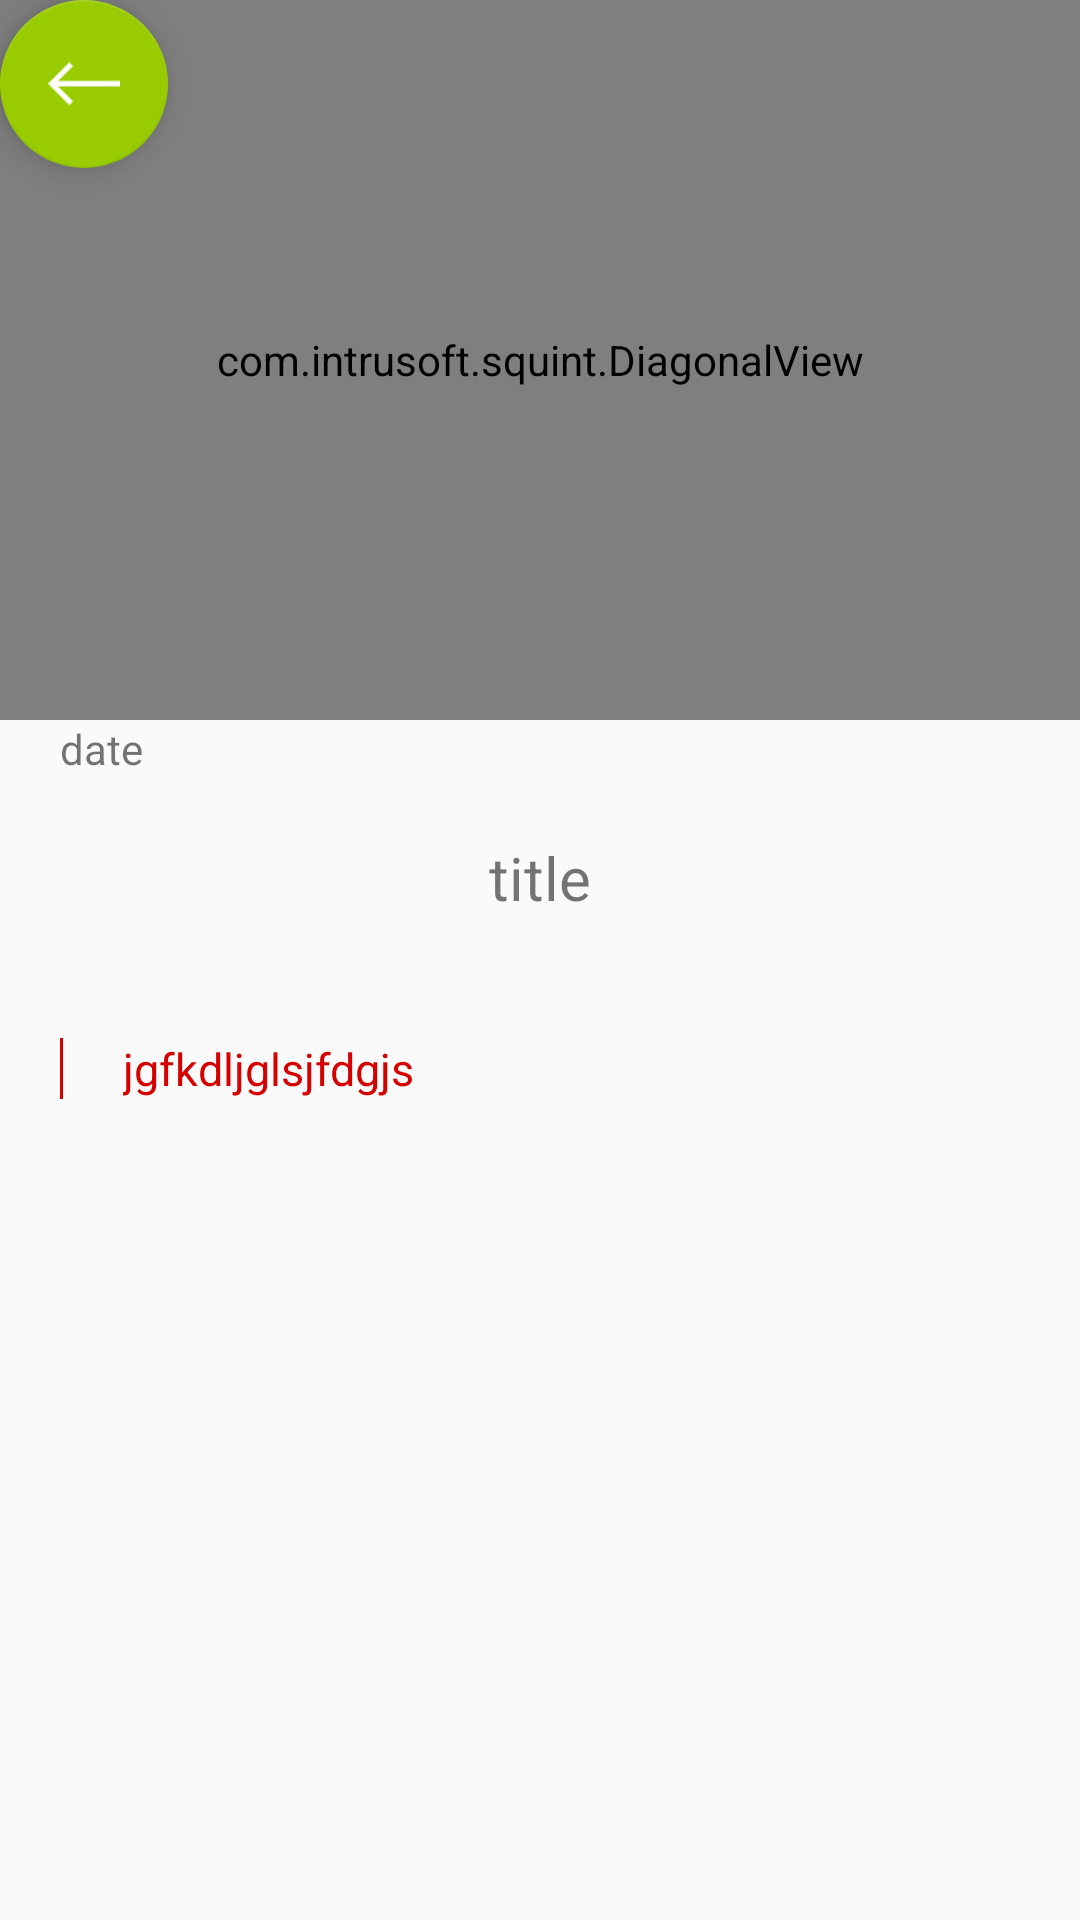

The Android layout XML behind this screen, and the referenced resources:
<!-- AndroidManifest.xml: application theme AppTheme -->
<!-- res/layout/activity_detail.xml -->
<?xml version="1.0" encoding="utf-8"?>
<RelativeLayout xmlns:android="http://schemas.android.com/apk/res/android"
    xmlns:app="http://schemas.android.com/apk/res-auto"
    xmlns:tools="http://schemas.android.com/tools"
    android:layout_width="match_parent"
    android:layout_height="match_parent"
    tools:context="com.example.boulocalix.newspaper.DetailActivity">

    <android.support.design.widget.FloatingActionButton
        android:id="@+id/back"
        android:layout_width="wrap_content"
        android:layout_height="wrap_content"
        android:layout_margin="@dimen/fab_margin"
        app:backgroundTint="@android:color/holo_green_light"
        app:srcCompat="@mipmap/back_arrow" />

    <ScrollView
        android:layout_width="match_parent"
        android:layout_height="match_parent">

        <LinearLayout
            android:layout_width="match_parent"
            android:layout_height="match_parent"
            android:orientation="vertical">

            <com.intrusoft.squint.DiagonalView
                android:id="@+id/image_detail"
                android:layout_width="match_parent"
                android:layout_height="240dp"
                android:scaleType="centerCrop"
                android:src="@mipmap/default_image"
                app:gravity="bottom"
                app:diagonalDirection="right_to_left"
                app:angle="5"/>


            <TextView
                android:id="@+id/date_detail"
                android:layout_width="match_parent"
                android:layout_height="wrap_content"
                android:text="date"
                android:layout_marginLeft="20dp"

                />

            <TextView
                android:id="@+id/title_detail"
                android:layout_width="match_parent"
                android:layout_height="wrap_content"
                android:layout_margin="20dp"
                android:gravity="center"
                android:textSize="20sp"
                android:text="title"/>

            <LinearLayout
                android:layout_width="match_parent"
                android:layout_height="wrap_content"
                android:layout_margin="10dp">


                <View
                    android:layout_width="1dp"
                    android:layout_height="match_parent"
                    android:background="@color/red"
                    android:layout_margin="10dp"/>

                <TextView
                    android:id="@+id/information_detail"
                    android:layout_width="wrap_content"
                    android:layout_height="wrap_content"
                    android:padding="10dp"
                    android:text="jgfkdljglsjfdgjs"
                    android:textColor="@color/red"
                    android:textSize="15sp" />
                
            </LinearLayout>
            <LinearLayout
                android:id="@+id/website"
                android:layout_width="match_parent"
                android:layout_height="wrap_content"
                android:orientation="vertical">
             </LinearLayout>
        </LinearLayout>
    </ScrollView>



</RelativeLayout>
<!-- resources referenced by this layout -->
<resources>
  <color name="red">#D50000</color>
  <!-- mipmap back_arrow: png bitmap (mipmap-hdpi, 166 bytes) -->
  <style name="AppTheme" parent="Theme.AppCompat.Light.DarkActionBar">
          
          <item name="colorPrimary">@color/holo_green_light</item>
          <item name="colorPrimaryDark">@color/holo_green_dark</item>
          <item name="colorAccent">@color/colorAccent</item>
      </style>
  <color name="holo_green_light">#ff99cc00</color>
  <color name="holo_green_dark">#ff669900</color>
  <color name="colorAccent">#FF4081</color>
</resources>
